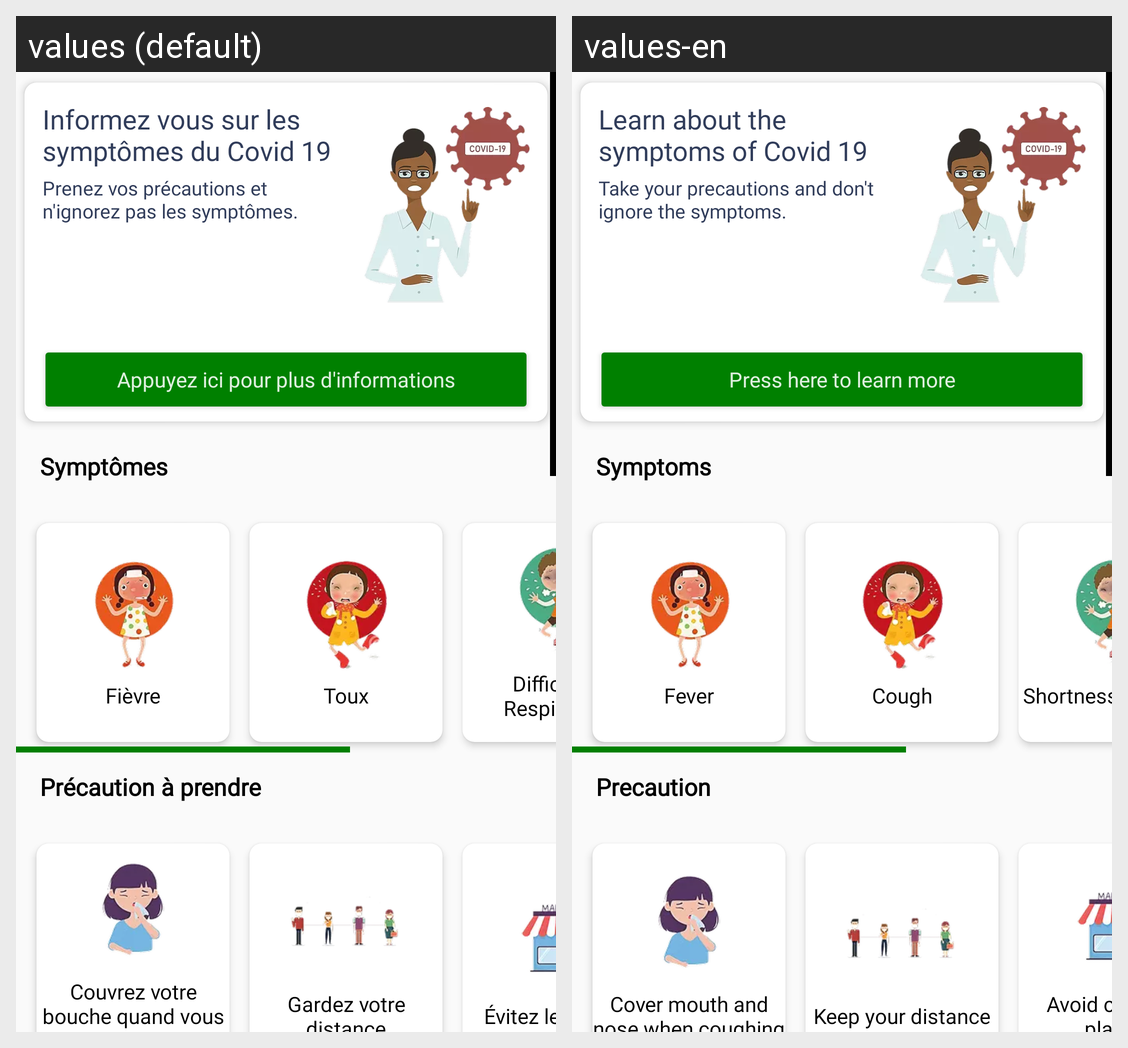

Locale-by-locale string values for the Android screen shown in this grid:
Android screen res/layout/activity_information.xml rendered under 2 locales, left to right: values (default), values-en. Device: Nexus 5 (rendered at 1080×1920; each locale shown at half size, 540×960, under a caption strip naming it); theme DarkTheme.
Strings drawn on this screen, with the default value and each locale's value (text and hints the layout hard-codes, and strings that could not be matched under every locale, appear in the picture but are not listed):

scare_virus
  values: Informez vous sur les symptômes du Covid 19
  values-en: Learn about the symptoms of Covid 19

consult_message
  values: Prenez vos précautions et n'ignorez pas les symptômes.
  values-en: Take your precautions and don't ignore the symptoms.

consult_now
  values: Appuyez ici pour plus d'informations
  values-en: Press here to learn more

symptoms
  values: Symptômes
  values-en: Symptoms

fever
  values: Fièvre
  values-en: Fever

cough
  values: Toux
  values-en: Cough

difficulty_breathing
  values: Difficultés Respiratoire
  values-en: Shortness of breath

precaution
  values: Précaution à prendre
  values-en: Precaution

cover
  values: Couvrez votre bouche quand vous toussez
  values-en: Cover mouth and nose when coughing

distance
  values: Gardez votre distance
  values-en: Keep your distance

crowd
  values: Évitez les foules
  values-en: Avoid crowded places
